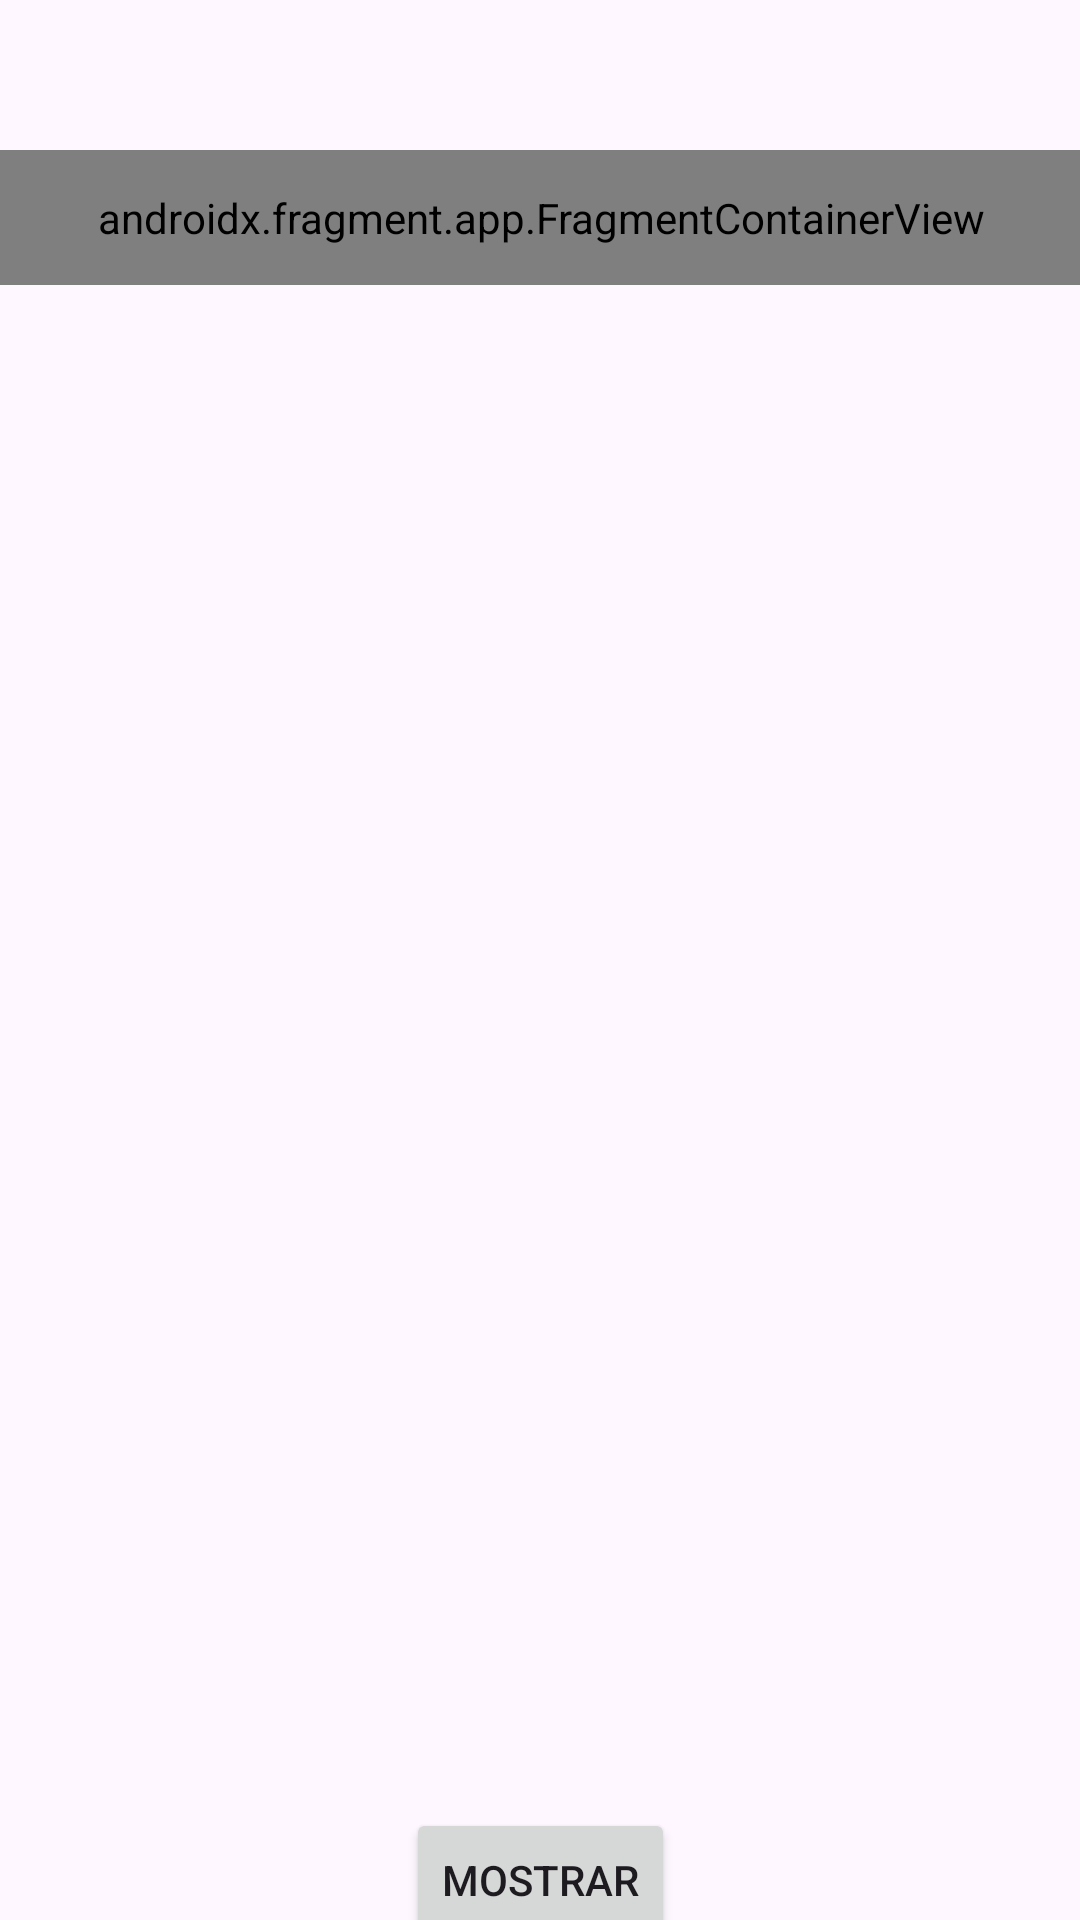

Reconstruct the res/layout file that produces this screen, plus the resources it refers to.
<!-- AndroidManifest.xml: application theme Theme.ExamenMovilesEjemplo -->
<!-- res/layout/activity_main.xml -->
<?xml version="1.0" encoding="utf-8"?>
<androidx.constraintlayout.widget.ConstraintLayout xmlns:android="http://schemas.android.com/apk/res/android"
    xmlns:app="http://schemas.android.com/apk/res-auto"
    xmlns:tools="http://schemas.android.com/tools"
    android:id="@+id/main"
    android:layout_width="match_parent"
    android:layout_height="match_parent"
    tools:context=".ui.MainActivity">

    <androidx.fragment.app.FragmentContainerView
        android:id="@+id/fgTitulo"
        android:name="es.etg.pmdm.examenmovilesejemplo.ui.viewModel.TituloFragment"
        android:layout_width="406dp"
        android:layout_height="45dp"
        android:layout_marginTop="50dp"
        app:layout_constraintEnd_toEndOf="parent"
        app:layout_constraintStart_toStartOf="parent"
        app:layout_constraintTop_toTopOf="parent" />

    <androidx.recyclerview.widget.RecyclerView
        android:id="@+id/recyclerView"
        android:layout_width="412dp"
        android:layout_height="493dp"
        android:layout_marginTop="25dp"
        app:layout_constraintEnd_toEndOf="parent"
        app:layout_constraintStart_toStartOf="parent"
        app:layout_constraintTop_toBottomOf="@+id/fgTitulo" />

    <Button
        android:id="@+id/btnMostrar"
        android:layout_width="wrap_content"
        android:layout_height="wrap_content"
        android:onClick="mostrar"
        android:text="Mostrar"
        app:layout_constraintBottom_toBottomOf="parent"
        app:layout_constraintEnd_toEndOf="parent"
        app:layout_constraintStart_toStartOf="parent"
        app:layout_constraintTop_toBottomOf="@+id/recyclerView" />
</androidx.constraintlayout.widget.ConstraintLayout>
<!-- resources referenced by this layout -->
<resources>
  <style name="Theme.ExamenMovilesEjemplo" parent="Base.Theme.ExamenMovilesEjemplo" />
  <style name="Base.Theme.ExamenMovilesEjemplo" parent="Theme.Material3.DayNight.NoActionBar">
          
          
      </style>
</resources>
